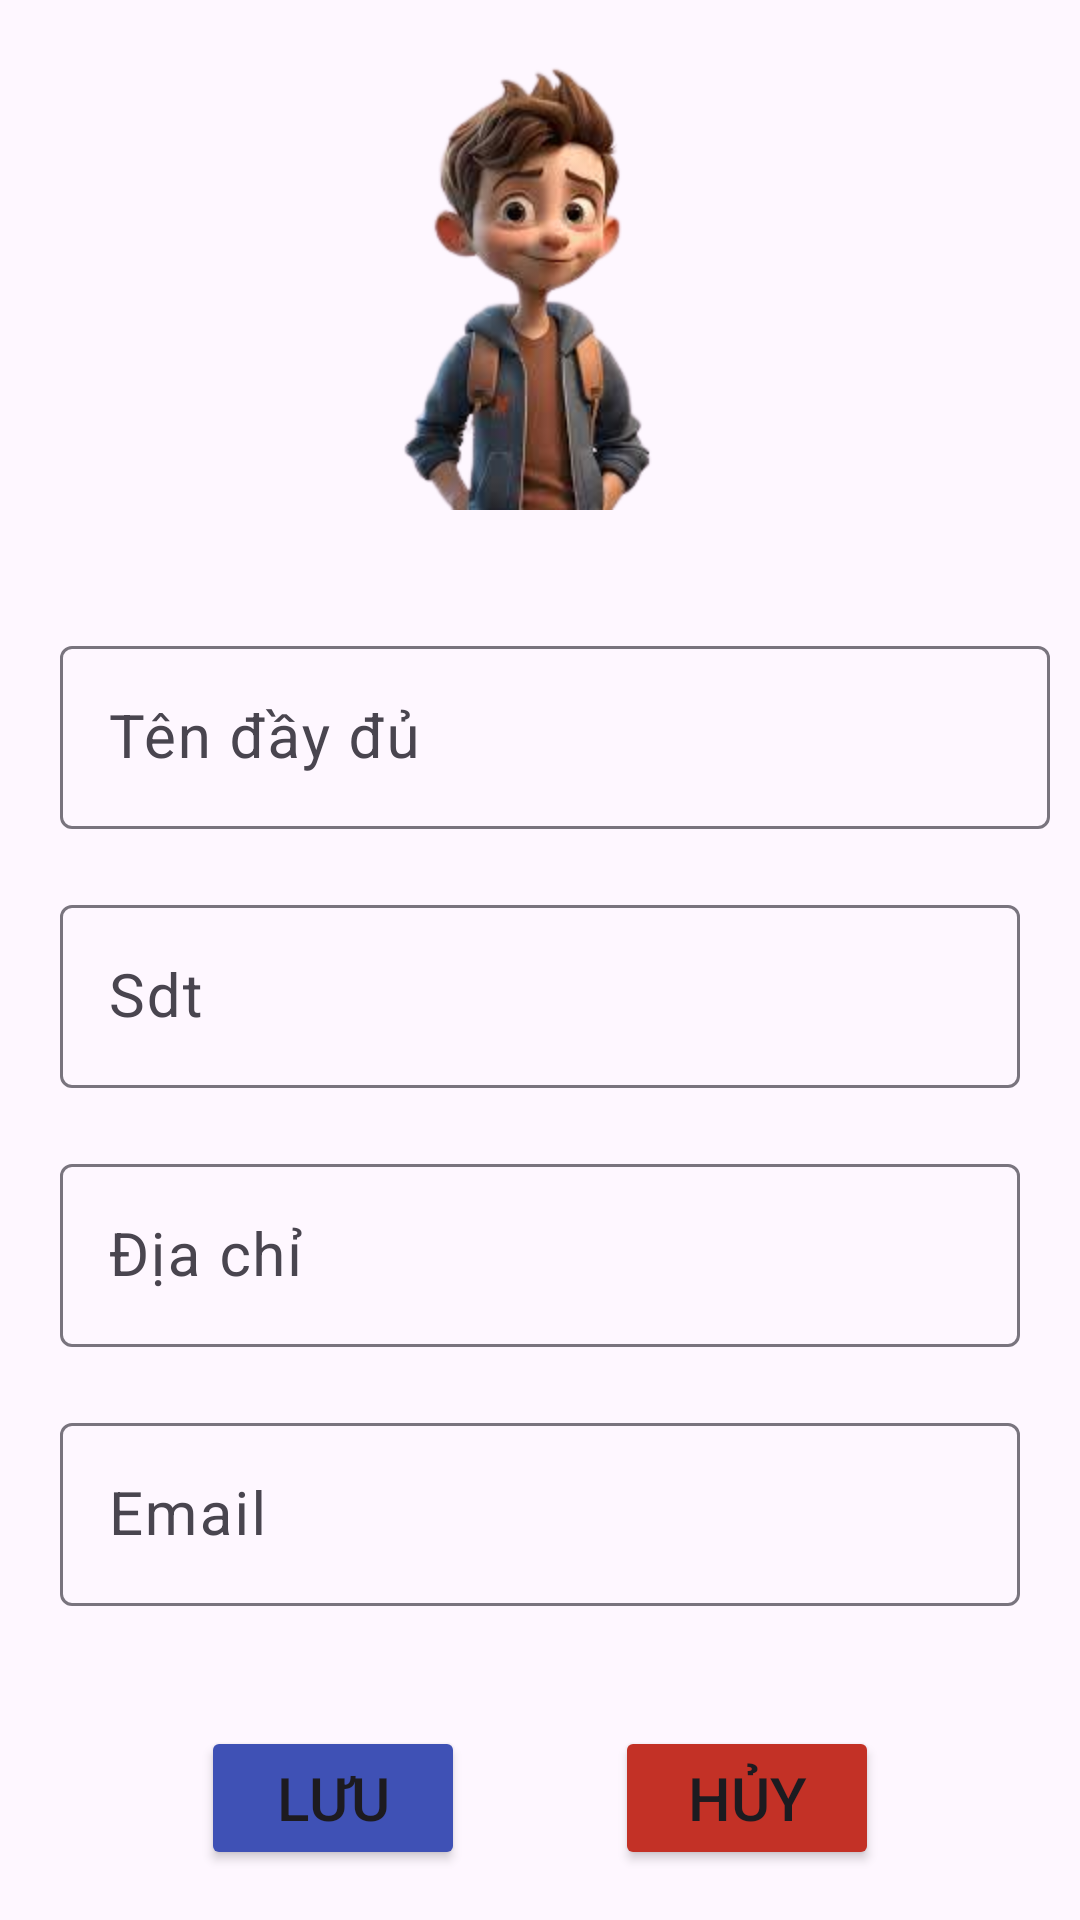

Reconstruct the res/layout file that produces this screen, plus the resources it refers to.
<!-- AndroidManifest.xml: application theme Theme.CafeBuiPho -->
<!-- res/layout/dialog_suathongtin_kh.xml -->
<?xml version="1.0" encoding="utf-8"?>
<LinearLayout xmlns:android="http://schemas.android.com/apk/res/android"
    android:layout_width="match_parent"
    android:layout_height="match_parent"
    android:orientation="vertical"
    android:padding="10dp">

    <ImageView
        android:layout_width="150dp"
        android:layout_height="150dp"
        android:layout_gravity="center"
        android:layout_marginTop="10dp"
        android:src="@drawable/avt" />

    <com.google.android.material.textfield.TextInputLayout
        android:layout_width="match_parent"
        android:layout_height="wrap_content"
        android:layout_marginStart="10dp"
        android:layout_marginTop="40dp"
        android:layout_marginBottom="10dp"
        android:hint="Tên đầy đủ">

        <com.google.android.material.textfield.TextInputEditText
            android:id="@+id/edttendaydu_tt"
            android:layout_width="match_parent"
            android:layout_height="wrap_content"
            android:textSize="20sp" />
    </com.google.android.material.textfield.TextInputLayout>

    <com.google.android.material.textfield.TextInputLayout
        android:layout_width="match_parent"
        android:layout_height="wrap_content"
        android:layout_margin="10dp"
        android:hint="Sdt">

        <com.google.android.material.textfield.TextInputEditText
            android:id="@+id/edtsdt_tt"
            android:layout_width="match_parent"
            android:layout_height="wrap_content"
            android:textSize="20sp" />
    </com.google.android.material.textfield.TextInputLayout>

    <com.google.android.material.textfield.TextInputLayout
        android:layout_width="match_parent"
        android:layout_height="wrap_content"
        android:layout_margin="10dp"
        android:hint="Địa chỉ">

        <com.google.android.material.textfield.TextInputEditText
            android:id="@+id/edtdiachi_tt"
            android:layout_width="match_parent"
            android:layout_height="wrap_content"
            android:textSize="20sp" />
    </com.google.android.material.textfield.TextInputLayout>

    <com.google.android.material.textfield.TextInputLayout
        android:layout_width="match_parent"
        android:layout_height="wrap_content"
        android:layout_margin="10dp"
        android:hint="Email">

        <com.google.android.material.textfield.TextInputEditText
            android:id="@+id/edtemali_tt"
            android:layout_width="match_parent"
            android:layout_height="wrap_content"
            android:textSize="20sp" />
    </com.google.android.material.textfield.TextInputLayout>

    <LinearLayout
        android:layout_width="wrap_content"
        android:layout_height="wrap_content"
        android:layout_gravity="center"
        android:layout_marginTop="30dp"
        android:orientation="horizontal">

        <Button
            android:id="@+id/btnluu"
            android:layout_width="wrap_content"
            android:layout_height="wrap_content"
            android:backgroundTint="#3F51B5"
            android:text="Lưu"
            android:textSize="20dp" />

        <Button
            android:id="@+id/btnhuy"
            android:layout_width="wrap_content"
            android:layout_height="wrap_content"
            android:layout_marginLeft="50dp"
            android:backgroundTint="#C33126"
            android:text="Hủy"
            android:textSize="20dp" />
    </LinearLayout>
</LinearLayout>
<!-- resources referenced by this layout -->
<resources>
  <!-- drawable avt: png bitmap (drawable, 49283 bytes) -->
  <style name="Theme.CafeBuiPho" parent="Base.Theme.CafeBuiPho" />
  <style name="Base.Theme.CafeBuiPho" parent="Theme.Material3.DayNight.NoActionBar">
          
          
      </style>
</resources>
